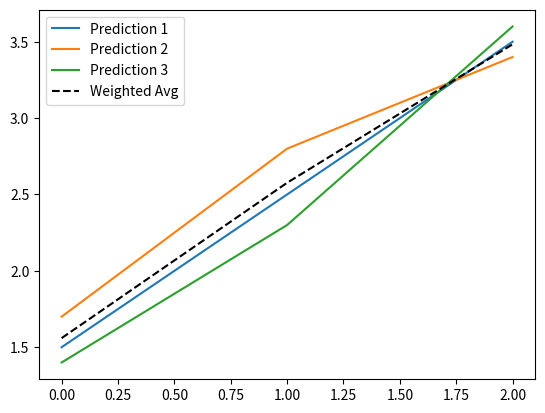

Here is the Python script that generated this plot:
import numpy as np

# 假设的数据
predictions = [np.array([1.5, 2.5, 3.5]), 
               np.array([1.7, 2.8, 3.4]), 
               np.array([1.4, 2.3, 3.6])]
print(predictions[0].shape)

norms = np.array([0.2, 0.15, 0.25])  # 与真实数据的相对二范数

# 根据二范数计算权重 (越小的二范数意味着越大的权重)
weights = 1 / norms
normalized_weights = weights / np.sum(weights)

# 使用权重计算加权平均值
weighted_average = sum(pred * w for pred, w in zip(predictions, normalized_weights))

# 输出结果
print("加权平均预测:", weighted_average)

# 可视化
import matplotlib.pyplot as plt

for i, pred in enumerate(predictions):
    plt.plot(pred, label=f"Prediction {i+1}")

plt.plot(weighted_average, linestyle='--', color='black', label="Weighted Avg")
plt.legend()
plt.show()
